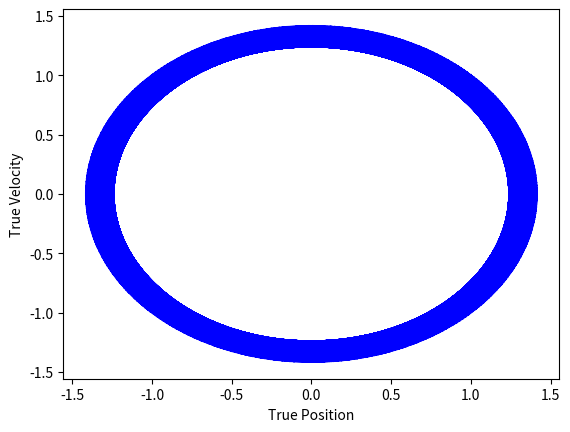
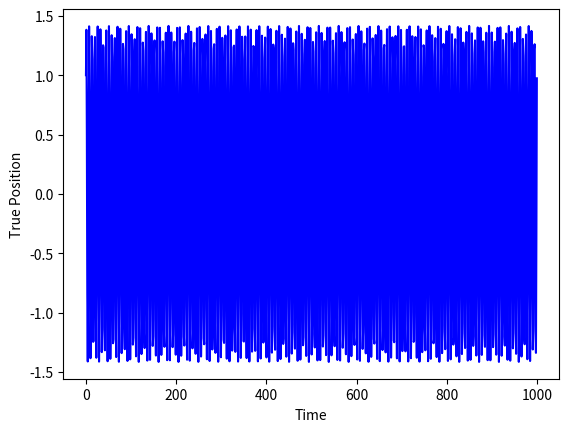
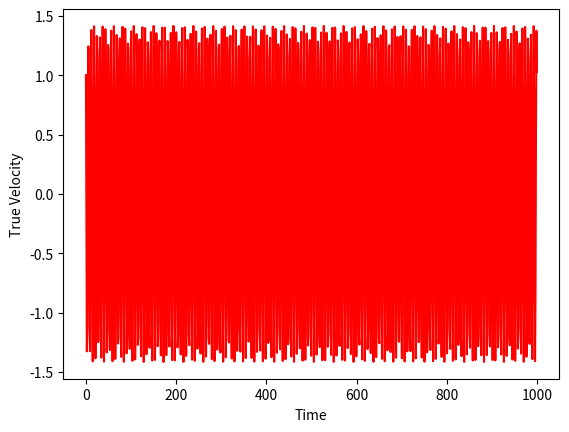
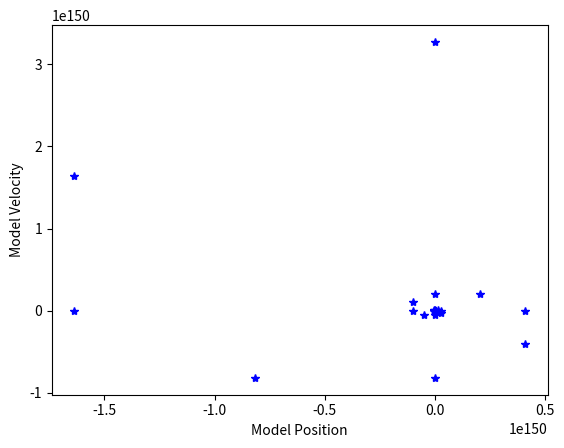
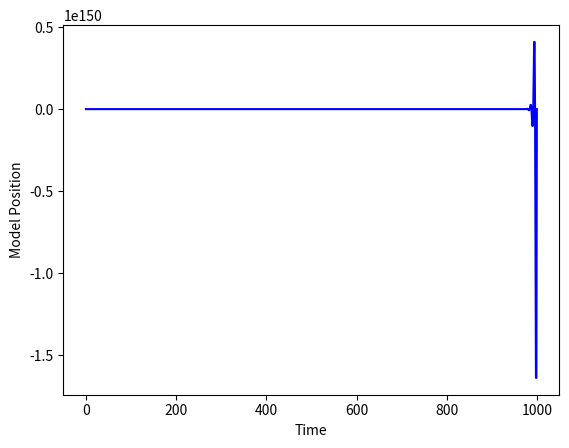
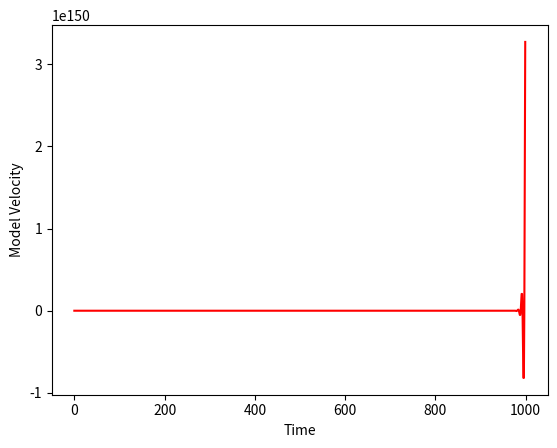
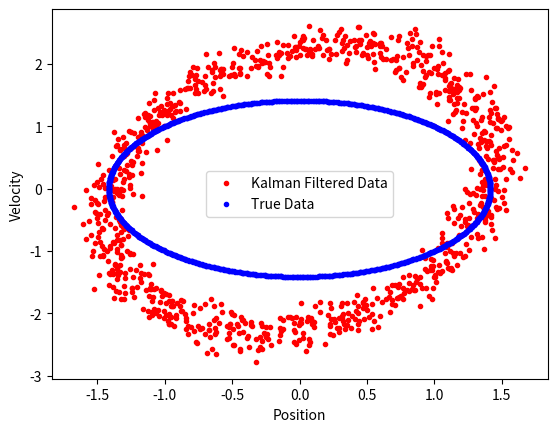
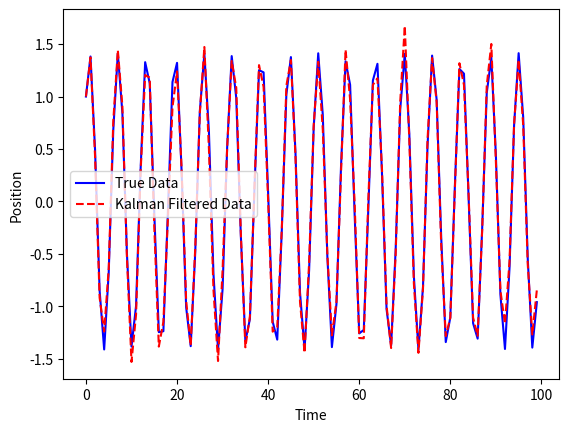
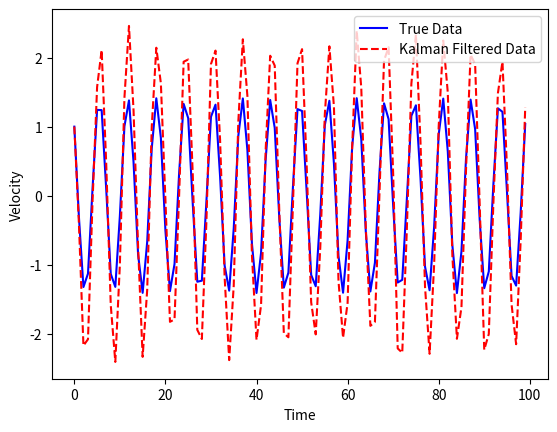
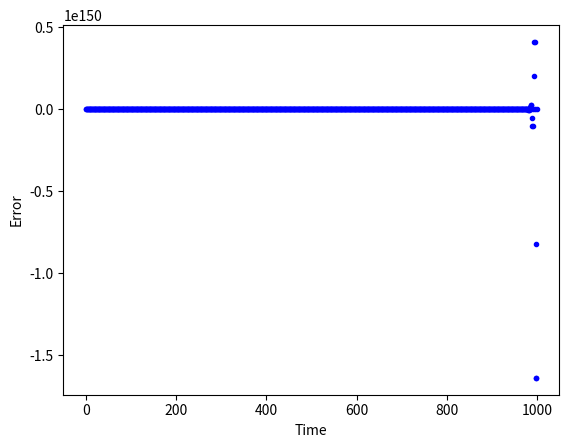
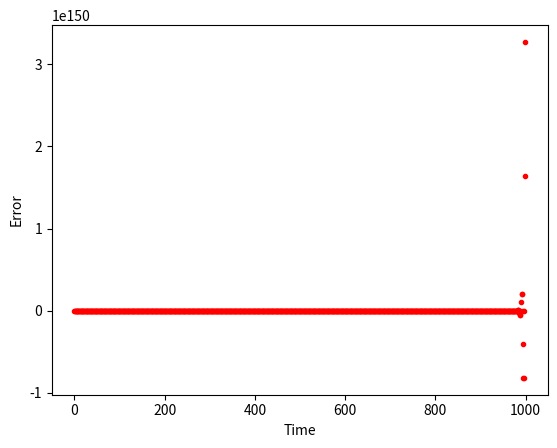
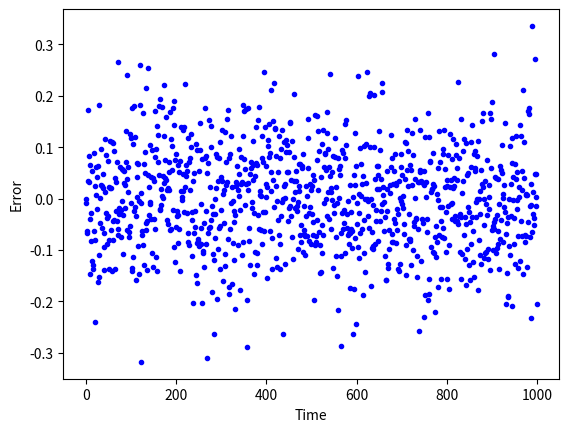
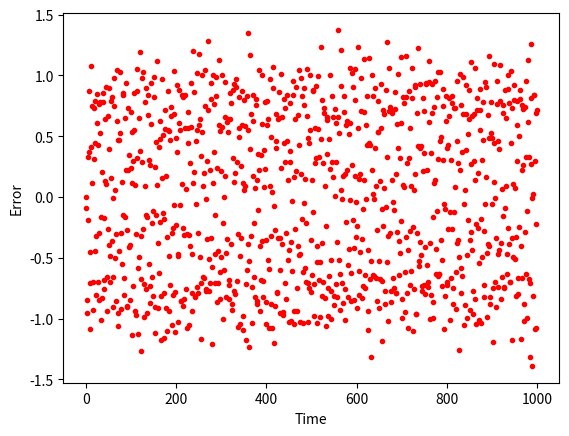
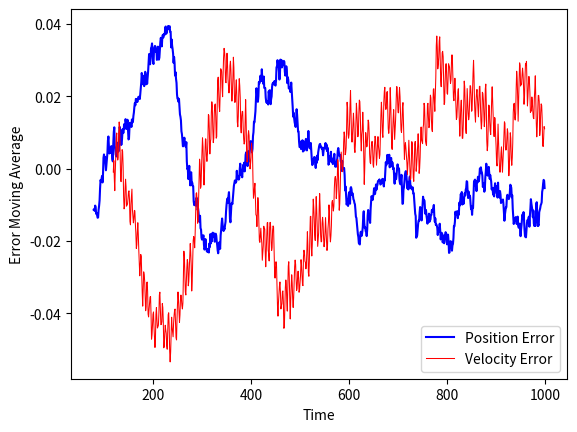

Here is the Python script that generated these plots, in order:
# -*- coding: utf-8 -*-
"""
Created on Sun Nov 24 17:24:34 2019

[redacted]
"""
import numpy as np
import pandas as pd
import matplotlib.pyplot as plt
import math
import time

x_0 = np.ones((2,1)) #vector storing initial position and velocity, both equal to
eps_b = np.random.normal(0,1,(2,1)) #noise for initial state estimate
x_a = x_0+eps_b
P_a = np.identity(2) #initial analysis error covariance matrix
sigma_q = 1 #forecast error parameter
sigma_o = 0.1
dt = 1
M = np.ones((2,2))
M[0][1] = dt
M[1][0] = dt*(-1)
#m = 1
m = 2
k = 1000
case = 1


### True state ###
t = np.zeros((k,1))
x_true = np.zeros((k,2))
for i in range(0,k):
    t_i = dt*i
    x = (x_0[1][0]*math.sin((t_i)))+(x_0[0][0]*math.cos((t_i)))
    v = (x_0[1][0]*math.cos((t_i)))-(x_0[0][0]*math.sin((t_i)))
    x_true[i][0] = x
    x_true[i][1] = v
    t[i][0] = i*dt

fig_true_xv = plt.figure()
plt.plot(x_true[:,0],x_true[:,1],"-b")
plt.xlabel("True Position")
plt.ylabel("True Velocity")

fig_true_xt = plt.figure()
plt.plot(t,x_true[:,0],"-b")
plt.xlabel("Time")
plt.ylabel("True Position")

fig_true_vt = plt.figure()
plt.plot(t,x_true[:,1],"-r")
plt.xlabel("Time")
plt.ylabel("True Velocity")



### Pure forecasting ###
x_k = x_0
t_forecast = np.zeros((k,1))
x_forecast = np.zeros((k,2))
for i in range(0,k):
    if i == 0:
        x_k = x_0
    else:
        x_k =(M@x_k)   
    x_forecast[i][0] = x_k[0][0]
    x_forecast[i][1] = x_k[1][0]
    
error_model = x_forecast-x_true
    
fig_forecast_xv = plt.figure()
plt.plot(x_forecast[:,0],x_forecast[:,1],"*b")
plt.xlabel("Model Position")
plt.ylabel("Model Velocity")

fig_forecast_xt = plt.figure()
plt.plot(t,x_forecast[:,0],"-b")
plt.xlabel("Time")
plt.ylabel("Model Position")

fig_forecast_vt = plt.figure()
plt.plot(t,x_forecast[:,1],"-r")
plt.xlabel("Time")
plt.ylabel("Model Velocity")




### Kalman Filter ###
t_kalman = np.zeros((k,1))
x_kalman = np.zeros((k,2))
if case == 1:
    H = np.zeros((1,2))
    H[0][0] = 1
    R = sigma_o**2
elif case == 2:
    H = np.identity(2)
    R = (sigma_o**2)*H
Q = (sigma_q**2)*np.identity(2)
M_T = np.transpose(M)
H_T = np.transpose(H)
x_kalman[0][0] = x_0[0][0]
x_kalman[0][1] = x_0[1][0]

for i in range(1,k):
    x_f = M@x_a
    P_f = (M@P_a@M_T)+Q
    Z = (H@P_f@H_T)+R
    Z_I = np.linalg.inv(Z)
    K = P_f@H_T@Z_I
    x_t = x_true[i][:].reshape(2,1)
    y = H@x_t+np.random.normal(0,sigma_o,(case,1))
    x_a = x_f+(K@(y-(H@x_f)))
    P_a = (np.identity(m)-(K@H))@P_f
    x_kalman[i][0] = x_a[0][0]
    x_kalman[i][1] = x_a[1][0]

error_kalman = x_kalman-x_true 
error_kalman_df = pd.DataFrame(error_kalman)
if case == 1:
    interval_x = 80
    interval_v = 120
elif case == 2:
    interval_x = 80
    interval_v = 80
moving_ave_error_kalman_x = error_kalman_df[0].rolling(window=interval_x).mean()
moving_ave_error_kalman_v = error_kalman_df[1].rolling(window=interval_v).mean()
   


### Generate additional plots ###    
fig_kalman_xv = plt.figure()
plt.plot(x_kalman[:,0],x_kalman[:,1],".r",label="Kalman Filtered Data")
plt.plot(x_true[:,0],x_true[:,1],".b",label="True Data")
plt.xlabel("Position")
plt.ylabel("Velocity")
plt.legend()

fig_kalman_xt = plt.figure()
plt.plot(t[0:100],x_true[0:100,0],"-b",label="True Data")
plt.plot(t[0:100],x_kalman[0:100,0],"--r",label="Kalman Filtered Data")
plt.xlabel("Time")
plt.ylabel("Position")
plt.legend()

fig_kalman_vt = plt.figure()
plt.plot(t[0:100],x_true[0:100,1],"-b",label="True Data")
plt.plot(t[0:100],x_kalman[0:100,1],"--r",label="Kalman Filtered Data")
plt.xlabel("Time")
plt.ylabel("Velocity")
plt.legend()

fig_error_model_x = plt.figure()
plt.plot(t,error_model[:,0],".b",label="Position Error")
plt.xlabel("Time")
plt.ylabel("Error")

fig_error_model_v = plt.figure()
plt.plot(t,error_model[:,1],".r",label="Velocity Error")
plt.xlabel("Time")
plt.ylabel("Error")

fig_error_kalman_x = plt.figure()
plt.plot(t,error_kalman[:,0],".b",label="Position Error")
plt.xlabel("Time")
plt.ylabel("Error")

fig_error_kalman_v = plt.figure()
plt.plot(t,error_kalman[:,1],".r",label="Velocity Error")
plt.xlabel("Time")
plt.ylabel("Error")

fig_error_kalman_moving_ave = plt.figure()
plt.plot(t,moving_ave_error_kalman_x,"-b",label="Position Error")
plt.plot(t,moving_ave_error_kalman_v,"-r",label="Velocity Error",linewidth=0.75)
plt.xlabel("Time")
plt.ylabel("Error Moving Average")
plt.legend()

